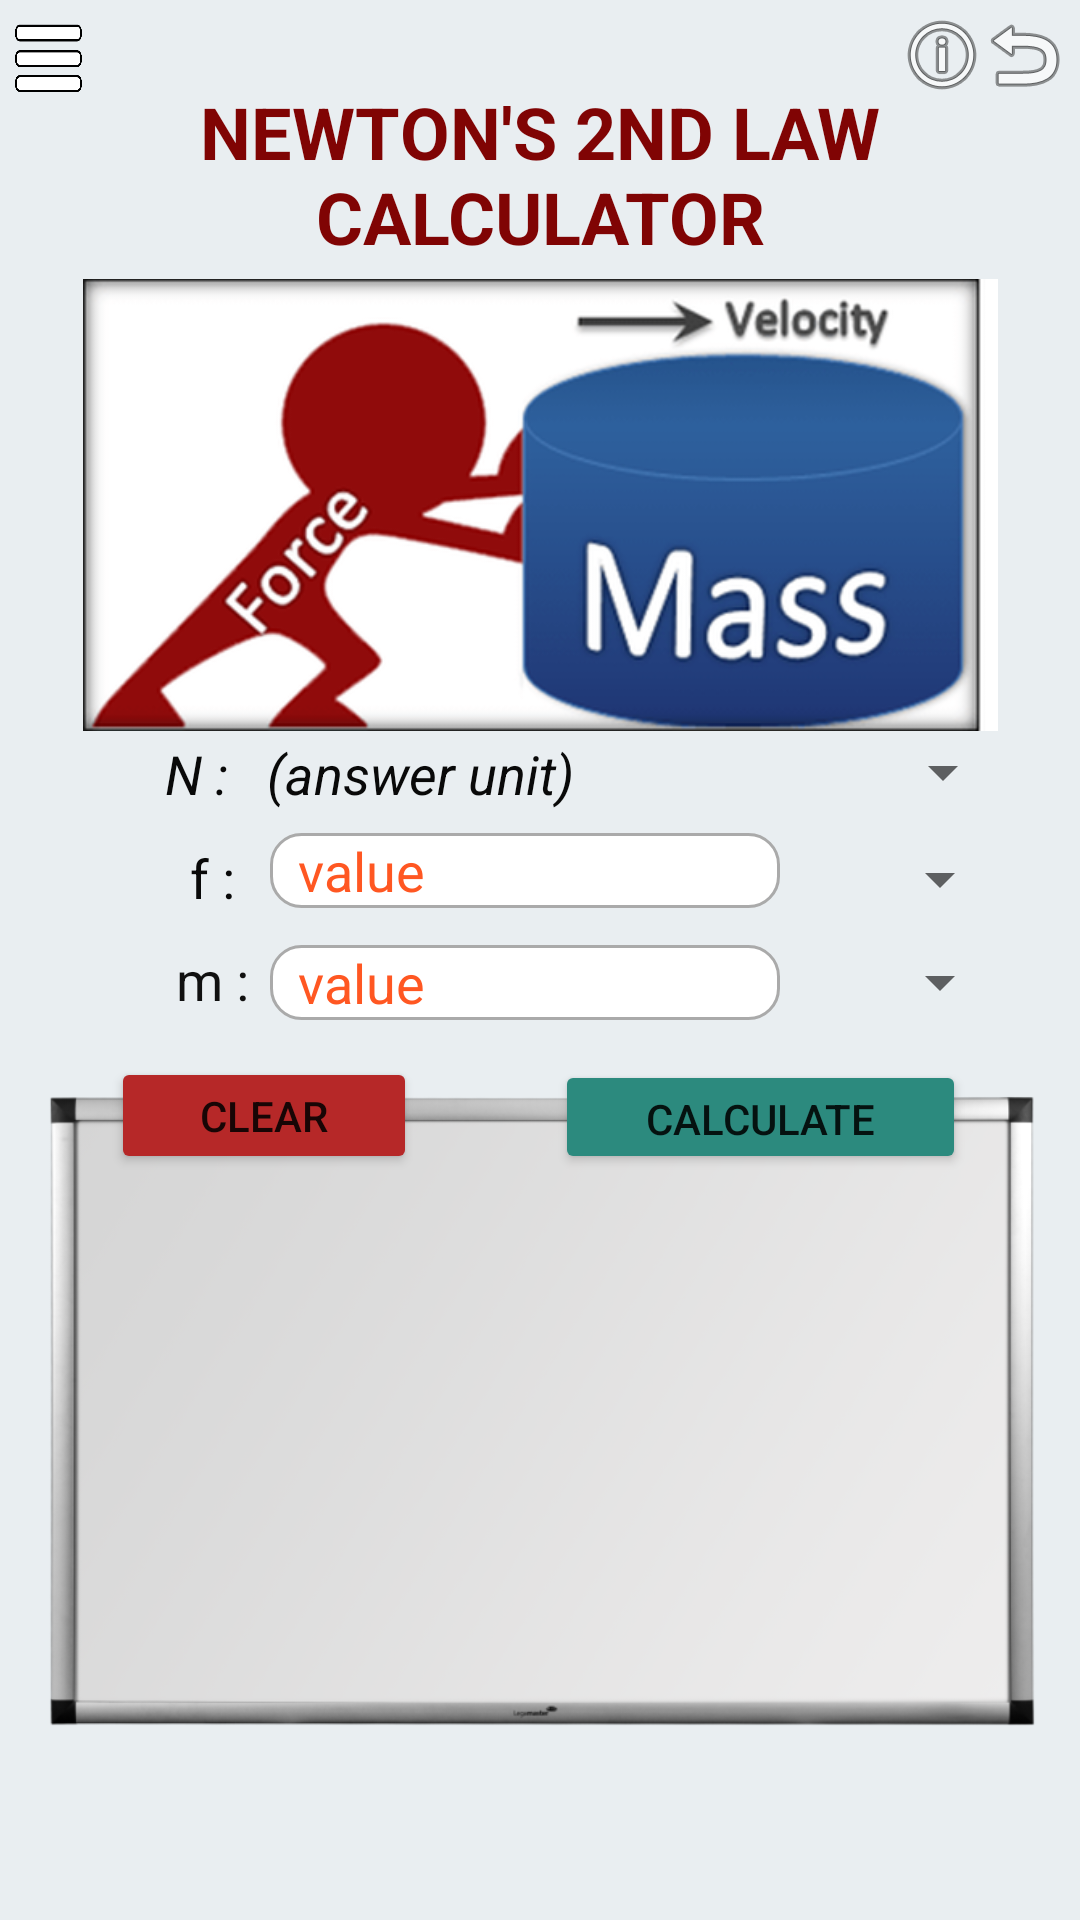

Here is an Android app screen rendered from its layout file. Give the layout XML and the strings, colors and styles it references.
<!-- AndroidManifest.xml: application theme Theme.PsixCalculator -->
<!-- res/layout/activity_home2.xml -->
<?xml version="1.0" encoding="utf-8"?>
<androidx.constraintlayout.widget.ConstraintLayout xmlns:android="http://schemas.android.com/apk/res/android"
    xmlns:app="http://schemas.android.com/apk/res-auto"
    xmlns:tools="http://schemas.android.com/tools"
    android:id="@+id/main_layout_id"
    android:layout_width="match_parent"
    android:layout_height="match_parent"
    android:background="#E9EEF1"
    tools:context=".Home2">

    <Spinner
        android:id="@+id/spinner5"
        android:layout_width="156dp"
        android:layout_height="24dp"
        android:spinnerMode="dropdown"
        app:layout_constraintBottom_toBottomOf="parent"
        app:layout_constraintEnd_toEndOf="parent"
        app:layout_constraintHorizontal_bias="0.894"
        app:layout_constraintStart_toStartOf="parent"
        app:layout_constraintTop_toTopOf="parent"
        app:layout_constraintVertical_bias="0.398" />

    <TextView
        android:id="@+id/textView9"
        android:layout_width="185dp"
        android:layout_height="26dp"
        android:fontFamily="sans-serif"
        android:text="    N :   (answer unit)"
        android:textColor="#090909"
        android:textSize="18sp"
        android:textStyle="italic"
        app:layout_constraintBottom_toBottomOf="parent"
        app:layout_constraintEnd_toEndOf="parent"
        app:layout_constraintHorizontal_bias="0.216"
        app:layout_constraintStart_toStartOf="parent"
        app:layout_constraintTop_toTopOf="parent"
        app:layout_constraintVertical_bias="0.4" />

    <ImageButton
        android:id="@+id/imageView5"
        android:layout_width="wrap_content"
        android:layout_height="wrap_content"
        android:background="#00FFFFFF"
        android:onClick="back"
        android:scaleType="fitXY"
        app:layout_constraintBottom_toBottomOf="parent"
        app:layout_constraintEnd_toEndOf="parent"
        app:layout_constraintHorizontal_bias="0.992"
        app:layout_constraintStart_toStartOf="parent"
        app:layout_constraintTop_toTopOf="parent"
        app:layout_constraintVertical_bias="0.004"
        app:srcCompat="@android:drawable/ic_menu_revert" />

    <TextView
        android:id="@+id/textView5"
        android:layout_width="74dp"
        android:layout_height="25dp"
        android:fontFamily="sans-serif"
        android:gravity="center_horizontal"
        android:text="m :"
        android:textAlignment="center"
        android:textColor="#101010"
        android:textSize="18sp"
        app:layout_constraintBottom_toBottomOf="parent"
        app:layout_constraintEnd_toEndOf="parent"
        app:layout_constraintHorizontal_bias="0.118"
        app:layout_constraintStart_toStartOf="parent"
        app:layout_constraintTop_toTopOf="parent"
        app:layout_constraintVertical_bias="0.511" />

    <ImageButton
        android:id="@+id/button"
        android:layout_width="27dp"
        android:layout_height="38dp"
        android:background="#00FFFFFF"
        android:onClick="showPopup"
        android:scaleType="fitXY"
        app:layout_constraintBottom_toBottomOf="parent"
        app:layout_constraintEnd_toEndOf="parent"
        app:layout_constraintHorizontal_bias="0.008"
        app:layout_constraintStart_toStartOf="parent"
        app:layout_constraintTop_toTopOf="parent"
        app:layout_constraintVertical_bias="0.005"
        app:srcCompat="@drawable/menu1" />

    <ImageButton
        android:id="@+id/imageButton"
        android:layout_width="wrap_content"
        android:layout_height="wrap_content"
        android:background="#00FFFFFF"
        android:scaleType="fitXY"
        app:layout_constraintBottom_toBottomOf="parent"
        app:layout_constraintEnd_toEndOf="parent"
        app:layout_constraintHorizontal_bias="0.899"
        app:layout_constraintStart_toEndOf="@+id/button"
        app:layout_constraintTop_toTopOf="parent"
        app:layout_constraintVertical_bias="0.004"
        app:srcCompat="@android:drawable/ic_menu_info_details" />

    <ImageView
        android:id="@+id/imageView"
        android:layout_width="381dp"
        android:layout_height="283dp"
        app:layout_constraintBottom_toBottomOf="parent"
        app:layout_constraintEnd_toEndOf="parent"
        app:layout_constraintHorizontal_bias="0.466"
        app:layout_constraintStart_toStartOf="parent"
        app:layout_constraintTop_toTopOf="parent"
        app:layout_constraintVertical_bias="0.933"
        app:srcCompat="@drawable/wboard" />

    <EditText
        android:id="@+id/editTextTextPersonName"
        android:layout_width="170dp"
        android:layout_height="25dp"
        android:background="@drawable/custom_input"
        android:paddingStart="5dp"
        android:paddingEnd="5dp"
        android:textColor="#0C0C0C"
        android:ems="10"
        android:hint=" value"
        android:inputType="numberDecimal"
        android:textColorHint="#FF5722"
        app:layout_constraintBottom_toTopOf="@+id/editTextTextPersonName2"
        app:layout_constraintEnd_toEndOf="parent"
        app:layout_constraintHorizontal_bias="0.473"
        app:layout_constraintStart_toStartOf="parent"
        app:layout_constraintTop_toTopOf="parent"
        app:layout_constraintVertical_bias="0.958" />


    <Spinner
        android:id="@+id/spinner"
        android:layout_width="100dp"
        android:layout_height="24dp"
        android:spinnerMode="dropdown"
        app:layout_constraintBottom_toBottomOf="parent"
        app:layout_constraintEnd_toEndOf="parent"
        app:layout_constraintHorizontal_bias="0.913"
        app:layout_constraintStart_toStartOf="parent"
        app:layout_constraintTop_toTopOf="parent"
        app:layout_constraintVertical_bias="0.456" />

    <Spinner
        android:id="@+id/spinner2"
        android:layout_width="100dp"
        android:layout_height="24dp"
        android:spinnerMode="dropdown"
        app:layout_constraintBottom_toBottomOf="parent"
        app:layout_constraintEnd_toEndOf="parent"
        app:layout_constraintHorizontal_bias="0.913"
        app:layout_constraintStart_toStartOf="parent"
        app:layout_constraintTop_toTopOf="parent"
        app:layout_constraintVertical_bias="0.512" />

    <EditText
        android:id="@+id/editTextTextPersonName2"
        android:layout_width="170dp"
        android:layout_height="25dp"
        android:background="@drawable/custom_input"
        android:paddingStart="5dp"
        android:paddingEnd="5dp"
        android:textColor="#0C0C0C"
        android:ems="10"
        android:hint=" value"
        android:inputType="numberDecimal"
        android:textColorHint="#FF5722"
        app:layout_constraintBottom_toBottomOf="parent"
        app:layout_constraintEnd_toEndOf="parent"
        app:layout_constraintHorizontal_bias="0.473"
        app:layout_constraintStart_toStartOf="parent"
        app:layout_constraintTop_toTopOf="parent"
        app:layout_constraintVertical_bias="0.512" />

    <TextView
        android:id="@+id/textView2"
        android:layout_width="74dp"
        android:layout_height="25dp"
        android:fontFamily="sans-serif"
        android:gravity="center_horizontal"
        android:text="f :"
        android:textAlignment="center"
        android:textColor="#090909"
        android:textSize="18sp"
        app:layout_constraintBottom_toBottomOf="parent"
        app:layout_constraintEnd_toEndOf="parent"
        app:layout_constraintHorizontal_bias="0.118"
        app:layout_constraintStart_toStartOf="parent"
        app:layout_constraintTop_toTopOf="parent"
        app:layout_constraintVertical_bias="0.456" />

    <TextView
        android:id="@+id/textView4"
        android:layout_width="292dp"
        android:layout_height="70dp"
        android:background="#00DCD9C5"
        android:gravity="center_horizontal"
        android:paddingLeft="15dp"
        android:paddingTop="5dp"
        android:paddingRight="15dp"
        android:paddingBottom="5dp"
        android:text="Newton's 2nd Law Calculator"
        android:textAlignment="center"
        android:textAllCaps="true"
        android:textColor="#800404"
        android:textSize="24sp"
        android:textStyle="bold"
        app:layout_constraintBottom_toBottomOf="parent"
        app:layout_constraintEnd_toEndOf="parent"
        app:layout_constraintStart_toStartOf="parent"
        app:layout_constraintTop_toTopOf="parent"
        app:layout_constraintVertical_bias="0.04" />

    <Button
        android:id="@+id/button2"
        android:layout_width="137dp"
        android:layout_height="38dp"
        android:onClick="btnfunction"
        android:text="Calculate"
        app:backgroundTint="#2C8A7E"
        app:layout_constraintBottom_toBottomOf="parent"
        app:layout_constraintEnd_toEndOf="parent"
        app:layout_constraintHorizontal_bias="0.829"
        app:layout_constraintStart_toStartOf="parent"
        app:layout_constraintTop_toTopOf="parent"
        app:layout_constraintVertical_bias="0.587" />

    <Button
        android:id="@+id/button3"
        android:layout_width="102dp"
        android:layout_height="39dp"
        android:onClick="clear"
        android:text="Clear"
        app:backgroundTint="#B62828"
        app:layout_constraintBottom_toBottomOf="parent"
        app:layout_constraintEnd_toEndOf="parent"
        app:layout_constraintHorizontal_bias="0.143"
        app:layout_constraintStart_toStartOf="parent"
        app:layout_constraintTop_toTopOf="parent"
        app:layout_constraintVertical_bias="0.586" />

    <ImageView
        android:id="@+id/imageView3"
        android:layout_width="305dp"
        android:layout_height="158dp"
        app:layout_constraintBottom_toBottomOf="parent"
        app:layout_constraintEnd_toEndOf="parent"
        app:layout_constraintStart_toStartOf="parent"
        app:layout_constraintTop_toTopOf="parent"
        app:layout_constraintVertical_bias="0.185"
        app:srcCompat="@drawable/newton" />

    <ImageButton
        android:id="@+id/imageButton2"
        android:layout_width="31dp"
        android:layout_height="31dp"
        android:background="#00FFFFFF"
        android:onClick="home2"
        android:scaleType="fitXY"
        app:layout_constraintBottom_toBottomOf="parent"
        app:layout_constraintEnd_toEndOf="parent"
        app:layout_constraintHorizontal_bias="0.105"
        app:layout_constraintStart_toStartOf="parent"
        app:layout_constraintTop_toTopOf="parent"
        app:layout_constraintVertical_bias="0.005"
        app:srcCompat="@drawable/homey" />

    <TextView
        android:id="@+id/textView3"
        android:layout_width="265dp"
        android:layout_height="161dp"
        android:gravity="center_horizontal"
        android:textAlignment="center"
        android:textSize="18sp"
        app:layout_constraintBottom_toBottomOf="@+id/imageView"
        app:layout_constraintEnd_toEndOf="@+id/imageView"
        app:layout_constraintStart_toStartOf="@+id/imageView"
        app:layout_constraintTop_toTopOf="@+id/imageView" />

</androidx.constraintlayout.widget.ConstraintLayout>
<!-- resources referenced by this layout -->
<resources>
  <!-- drawable custom_input (drawable) -->
  <?xml version="1.0" encoding="utf-8"?>
  <selector xmlns:android="http://schemas.android.com/apk/res/android">
      <item android:state_enabled="true" android:state_focused="true">
          <shape android:shape="rectangle">
              <solid android:color="@color/white"/>
              <corners android:radius="10dp" />
              <stroke android:color="@color/design_default_color_primary_variant" android:width="1dp"/>
          </shape>
      </item>
  
      <item android:state_enabled="true" >
          <shape android:shape="rectangle">
              <solid android:color="@color/white"/>
              <corners android:radius="10dp" />
              <stroke android:color="@android:color/darker_gray" android:width="1dp"/>
          </shape>
      </item>
  
  </selector>
  <!-- drawable menu1: png bitmap (drawable, 4925 bytes) -->
  <!-- drawable newton: png bitmap (drawable-v24, 82681 bytes) -->
  <!-- drawable wboard: png bitmap (drawable-v24, 124088 bytes) -->
  <style name="Theme.PsixCalculator" parent="Theme.MaterialComponents.DayNight.DarkActionBar">
          
          <item name="colorPrimary">@color/purple_500</item>
          <item name="colorPrimaryVariant">@color/purple_700</item>
          <item name="colorOnPrimary">@color/white</item>
          
          <item name="colorSecondary">@color/teal_200</item>
          <item name="colorSecondaryVariant">@color/teal_700</item>
          <item name="colorOnSecondary">@color/black</item>
          
          <item name="android:statusBarColor" tools:targetApi="l">?attr/colorPrimaryVariant</item>
          
      </style>
  <!-- not gathered from this repository: default colours our renderer supplied (Android Studio template values) -->
  <color name="purple_500">#FF6200EE</color>
  <color name="purple_700">#FF3700B3</color>
  <color name="teal_200">#FF03DAC5</color>
  <color name="teal_700">#FF018786</color>
  <color name="black">#FF000000</color>
  <color name="white">#FFFFFFFF</color>
</resources>
